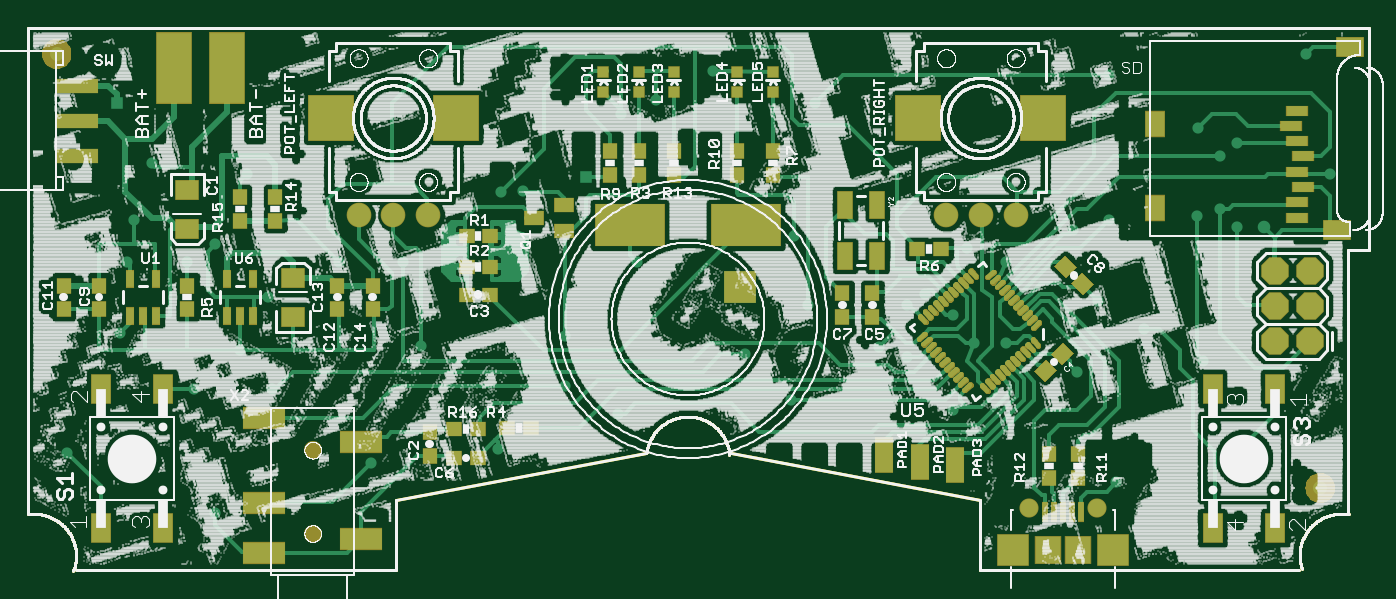
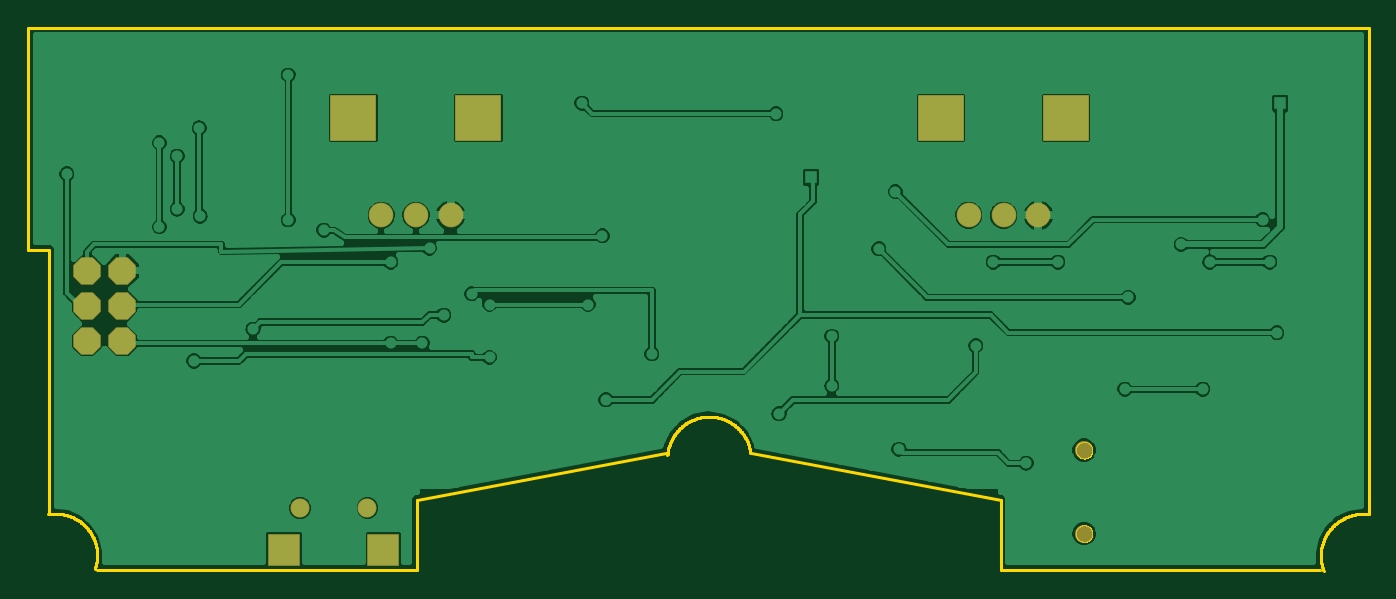
Circuit board: 7 layer files. Board 96.5 x 39.1 mm.
- top_copper: mixtape.cmp (32297 bytes)
- outline: mixtape.dim (13184 bytes)
- drill: mixtape.drd (1355 bytes)
- top_silk: mixtape.plc (604740 bytes)
- bottom_copper: mixtape.sol (51885 bytes)
- top_mask: mixtape.stc (14219 bytes)
- bottom_mask: mixtape.sts (713 bytes)

=== top_copper: mixtape.cmp (32297 bytes, source omitted) ===
=== outline: mixtape.dim (13184 bytes, source omitted) ===
=== drill: mixtape.drd ===
%
M48
M72
T01C0.01969
T02C0.02362
T03C0.03346
T04C0.04000
T05C0.04331
T06C0.04724
T07C0.05906
T08C0.07874
%
T01
X70028Y26825
X28028Y43825
X64028Y61825
X77028Y72825
X86028Y61825
X114028Y40825
X150028Y44825
X169028Y62825
X184028Y54825
X220028Y71825
X238028Y85825
X258028Y73825
X266028Y70825
X279028Y82825
X271028Y88825
X266028Y85825
X285028Y74825
X294028Y74825
X314028Y66825
X333028Y78825
X320028Y86825
X294028Y97825
X283028Y101825
X313028Y106825
X323028Y109825
X348028Y110825
X354528Y112825
X359528Y107825
X385778Y122825
X359528Y131575
X354528Y127825
X348278Y135825
X323028Y150825
X379028Y156825
X239902Y142856
X210902Y151856
X194902Y143856
X184902Y139856
X157028Y118075
X151028Y117825
X155778Y101575
X123278Y97825
X105028Y97825
X85028Y87825
X70028Y102825
X62028Y97825
X45028Y97825
X47028Y109825
X52028Y125825
X79028Y122825
X43028Y77825
X128278Y74075
X169028Y76825
X189528Y97825
X234028Y105325
X233028Y58825
X279028Y55825
X325264Y35476
X349778Y69825
T02
X362028Y46575
X367028Y107825
X174902Y121856
X42028Y142825
T03
X300630Y28230
X319724Y28230
T04
X370059Y75423
X380059Y75423
X380059Y85423
X370059Y85423
X370059Y95423
X380059Y95423
T05
X296713Y111093
X286870Y111093
X277028Y111093
X130256Y111093
X120413Y111093
X110571Y111093
T06
X97579Y44557
X97579Y20935
T07
X296102Y16419
X324252Y16419
T08
X304587Y138652
X269154Y138652
X138130Y138652
X102697Y138652
M30

=== top_silk: mixtape.plc (604740 bytes, source omitted) ===
=== bottom_copper: mixtape.sol (51885 bytes, source omitted) ===
=== top_mask: mixtape.stc (14219 bytes, source omitted) ===
=== bottom_mask: mixtape.sts ===
G75*
%MOIN*%
%OFA0B0*%
%FSLAX25Y25*%
%IPPOS*%
%LPD*%
%AMOC8*
5,1,8,0,0,1.08239X$1,22.5*
%
%ADD10OC8,0.07800*%
%ADD11C,0.07000*%
%ADD12R,0.12998X0.12998*%
%ADD13C,0.05420*%
%ADD14R,0.09258X0.09258*%
%ADD15C,0.05124*%
D10*
X0370059Y0075423D03*
X0380059Y0075423D03*
X0380059Y0085423D03*
X0370059Y0085423D03*
X0370059Y0095423D03*
X0380059Y0095423D03*
D11*
X0296713Y0111093D03*
X0286870Y0111093D03*
X0277028Y0111093D03*
X0130256Y0111093D03*
X0120413Y0111093D03*
X0110571Y0111093D03*
D12*
X0102697Y0138652D03*
X0138130Y0138652D03*
X0269154Y0138652D03*
X0304587Y0138652D03*
D13*
X0300630Y0028230D03*
X0319724Y0028230D03*
D14*
X0324252Y0016419D03*
X0296102Y0016419D03*
D15*
X0097579Y0020935D03*
X0097579Y0044557D03*
M02*

